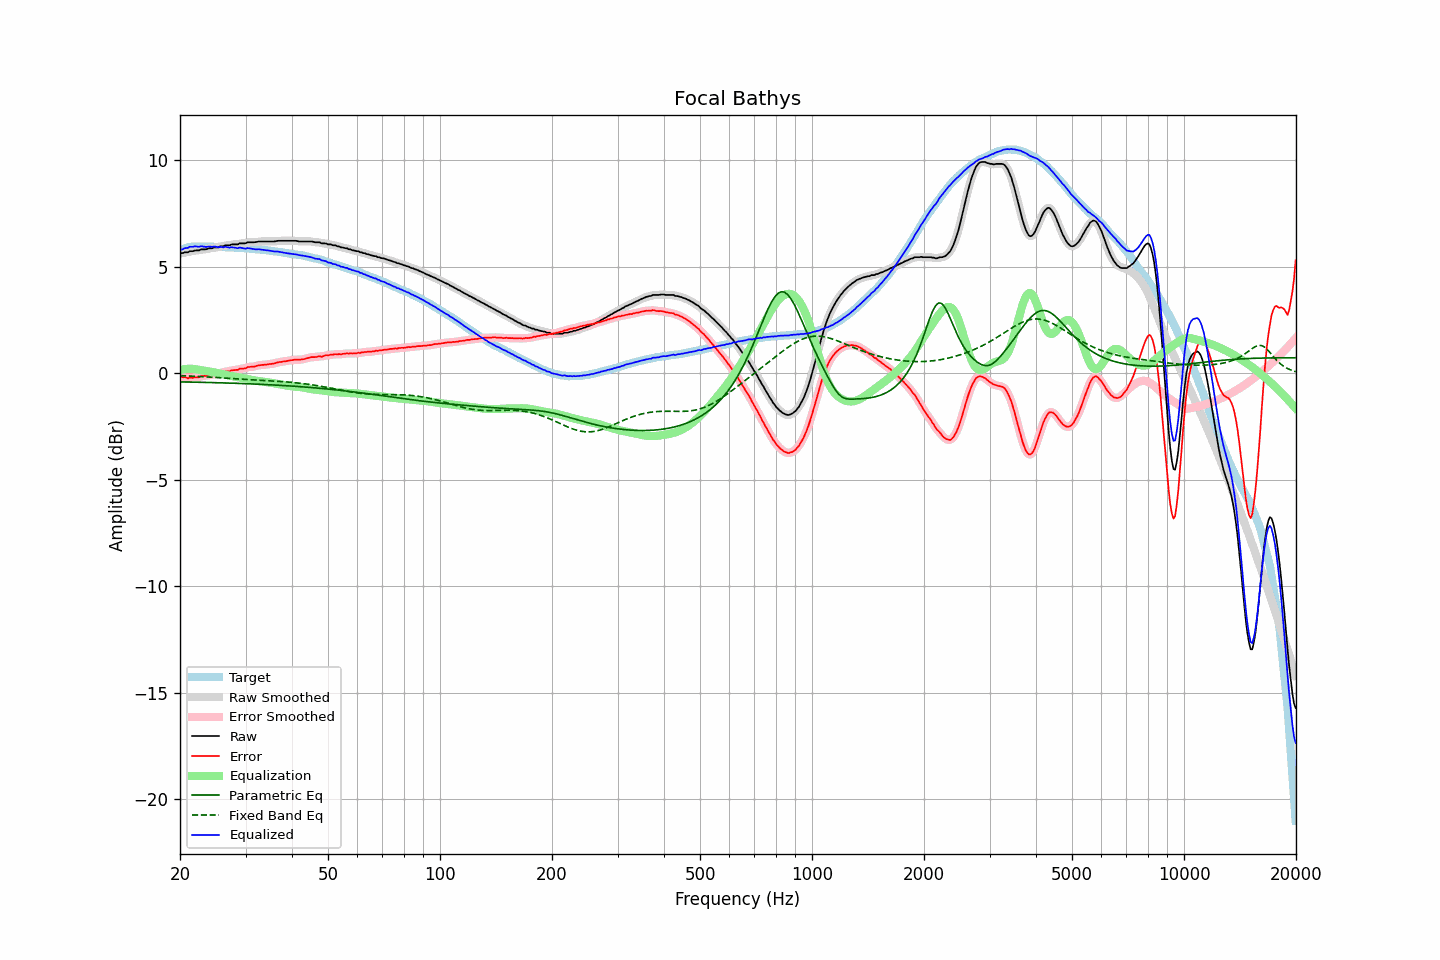

The data file committed next to this chart (first rows):
frequency, raw, error, smoothed, error_smoothed, equalization, parametric_eq, fixed_band_eq, equalized_raw, equalized_smoothed, target
20.00, 5.63, -0.15, 5.63, -0.15, 0.15, -0.40, -0.11, 5.78, 5.78, 5.78
20.20, 5.64, -0.17, 5.64, -0.17, 0.17, -0.40, -0.11, 5.81, 5.81, 5.81
20.40, 5.65, -0.19, 5.65, -0.19, 0.18, -0.41, -0.12, 5.83, 5.83, 5.84
20.61, 5.68, -0.18, 5.66, -0.20, 0.20, -0.41, -0.12, 5.87, 5.86, 5.86
20.81, 5.68, -0.21, 5.68, -0.21, 0.20, -0.41, -0.12, 5.88, 5.88, 5.89
21.02, 5.68, -0.24, 5.70, -0.21, 0.21, -0.41, -0.13, 5.89, 5.91, 5.91
21.23, 5.73, -0.20, 5.71, -0.22, 0.21, -0.41, -0.13, 5.94, 5.92, 5.92
21.44, 5.73, -0.21, 5.72, -0.21, 0.21, -0.41, -0.13, 5.94, 5.94, 5.93
21.66, 5.73, -0.22, 5.74, -0.20, 0.21, -0.41, -0.14, 5.93, 5.95, 5.94
21.87, 5.76, -0.19, 5.75, -0.20, 0.20, -0.42, -0.14, 5.96, 5.95, 5.94
22.09, 5.77, -0.19, 5.76, -0.19, 0.19, -0.42, -0.14, 5.95, 5.95, 5.95
22.31, 5.77, -0.18, 5.77, -0.18, 0.18, -0.42, -0.15, 5.94, 5.95, 5.95
22.54, 5.77, -0.18, 5.78, -0.17, 0.16, -0.42, -0.15, 5.93, 5.95, 5.95
22.76, 5.82, -0.13, 5.80, -0.15, 0.15, -0.42, -0.15, 5.97, 5.95, 5.95
22.99, 5.82, -0.12, 5.81, -0.13, 0.14, -0.42, -0.16, 5.95, 5.95, 5.94
23.22, 5.82, -0.12, 5.82, -0.12, 0.12, -0.43, -0.16, 5.94, 5.94, 5.94
23.45, 5.82, -0.12, 5.82, -0.11, 0.11, -0.43, -0.17, 5.93, 5.94, 5.94
23.69, 5.84, -0.10, 5.84, -0.10, 0.10, -0.43, -0.17, 5.93, 5.94, 5.94
23.92, 5.87, -0.07, 5.85, -0.09, 0.09, -0.43, -0.18, 5.95, 5.94, 5.94
24.16, 5.87, -0.08, 5.87, -0.07, 0.07, -0.43, -0.18, 5.94, 5.94, 5.95
24.40, 5.87, -0.08, 5.88, -0.06, 0.06, -0.44, -0.18, 5.93, 5.94, 5.94
24.65, 5.90, -0.04, 5.89, -0.05, 0.05, -0.44, -0.19, 5.95, 5.94, 5.93
24.89, 5.91, -0.03, 5.90, -0.04, 0.03, -0.44, -0.19, 5.94, 5.93, 5.93
25.14, 5.91, -0.03, 5.91, -0.02, 0.02, -0.44, -0.20, 5.92, 5.93, 5.93
25.39, 5.91, -0.02, 5.92, -0.01, 0.00, -0.44, -0.20, 5.91, 5.93, 5.93
25.65, 5.96, 0.03, 5.94, 0.01, -0.02, -0.45, -0.21, 5.94, 5.92, 5.93
25.91, 5.96, 0.04, 5.96, 0.03, -0.03, -0.45, -0.21, 5.92, 5.92, 5.92
26.16, 5.96, 0.04, 5.98, 0.06, -0.05, -0.45, -0.22, 5.91, 5.93, 5.92
26.43, 6.01, 0.09, 5.99, 0.07, -0.07, -0.45, -0.22, 5.94, 5.92, 5.92
26.69, 6.01, 0.09, 6.00, 0.08, -0.08, -0.46, -0.23, 5.92, 5.92, 5.92
26.96, 6.01, 0.09, 6.01, 0.10, -0.10, -0.46, -0.23, 5.91, 5.92, 5.91
27.23, 6.01, 0.09, 6.02, 0.11, -0.11, -0.46, -0.24, 5.89, 5.91, 5.91
27.50, 6.05, 0.13, 6.03, 0.12, -0.13, -0.46, -0.24, 5.92, 5.91, 5.91
27.77, 6.05, 0.15, 6.04, 0.14, -0.14, -0.47, -0.25, 5.91, 5.91, 5.90
28.05, 6.05, 0.15, 6.05, 0.15, -0.15, -0.47, -0.25, 5.90, 5.89, 5.90
28.33, 6.05, 0.16, 6.05, 0.16, -0.16, -0.47, -0.26, 5.88, 5.88, 5.89
28.62, 6.05, 0.16, 6.06, 0.18, -0.18, -0.47, -0.27, 5.87, 5.88, 5.89
28.90, 6.10, 0.21, 6.08, 0.20, -0.19, -0.48, -0.27, 5.90, 5.89, 5.88
29.19, 6.10, 0.22, 6.09, 0.21, -0.21, -0.48, -0.28, 5.89, 5.88, 5.87
29.48, 6.10, 0.22, 6.10, 0.22, -0.23, -0.48, -0.28, 5.87, 5.87, 5.88
29.78, 6.10, 0.23, 6.10, 0.23, -0.24, -0.48, -0.28, 5.86, 5.86, 5.87
30.08, 6.11, 0.24, 6.12, 0.25, -0.26, -0.49, -0.29, 5.85, 5.86, 5.87
30.38, 6.15, 0.29, 6.13, 0.28, -0.27, -0.49, -0.29, 5.88, 5.86, 5.86
30.68, 6.15, 0.29, 6.15, 0.30, -0.28, -0.49, -0.30, 5.86, 5.86, 5.85
30.99, 6.15, 0.31, 6.15, 0.31, -0.30, -0.50, -0.30, 5.85, 5.85, 5.84
31.30, 6.15, 0.31, 6.15, 0.31, -0.31, -0.50, -0.31, 5.83, 5.83, 5.84
31.61, 6.15, 0.31, 6.15, 0.32, -0.33, -0.50, -0.31, 5.82, 5.82, 5.84
31.93, 6.16, 0.33, 6.16, 0.33, -0.34, -0.51, -0.32, 5.82, 5.82, 5.82
32.24, 6.17, 0.36, 6.17, 0.35, -0.35, -0.51, -0.32, 5.81, 5.82, 5.81
32.57, 6.19, 0.38, 6.18, 0.37, -0.36, -0.51, -0.33, 5.82, 5.82, 5.81
32.89, 6.19, 0.38, 6.19, 0.38, -0.38, -0.52, -0.33, 5.81, 5.81, 5.81
33.22, 6.19, 0.39, 6.19, 0.39, -0.39, -0.52, -0.33, 5.80, 5.80, 5.79
33.55, 6.19, 0.40, 6.19, 0.40, -0.40, -0.52, -0.34, 5.79, 5.79, 5.79
33.89, 6.19, 0.41, 6.19, 0.41, -0.41, -0.53, -0.34, 5.78, 5.78, 5.78
34.23, 6.19, 0.41, 6.19, 0.41, -0.42, -0.53, -0.35, 5.77, 5.77, 5.78
34.57, 6.19, 0.42, 6.19, 0.42, -0.42, -0.54, -0.35, 5.76, 5.76, 5.76
34.92, 6.19, 0.44, 6.19, 0.43, -0.43, -0.54, -0.35, 5.75, 5.75, 5.75
35.27, 6.19, 0.44, 6.18, 0.44, -0.45, -0.54, -0.36, 5.74, 5.74, 5.75
35.62, 6.19, 0.45, 6.19, 0.45, -0.46, -0.55, -0.36, 5.73, 5.73, 5.73
35.97, 6.19, 0.47, 6.19, 0.47, -0.48, -0.55, -0.37, 5.71, 5.72, 5.72
... 635 more rows
